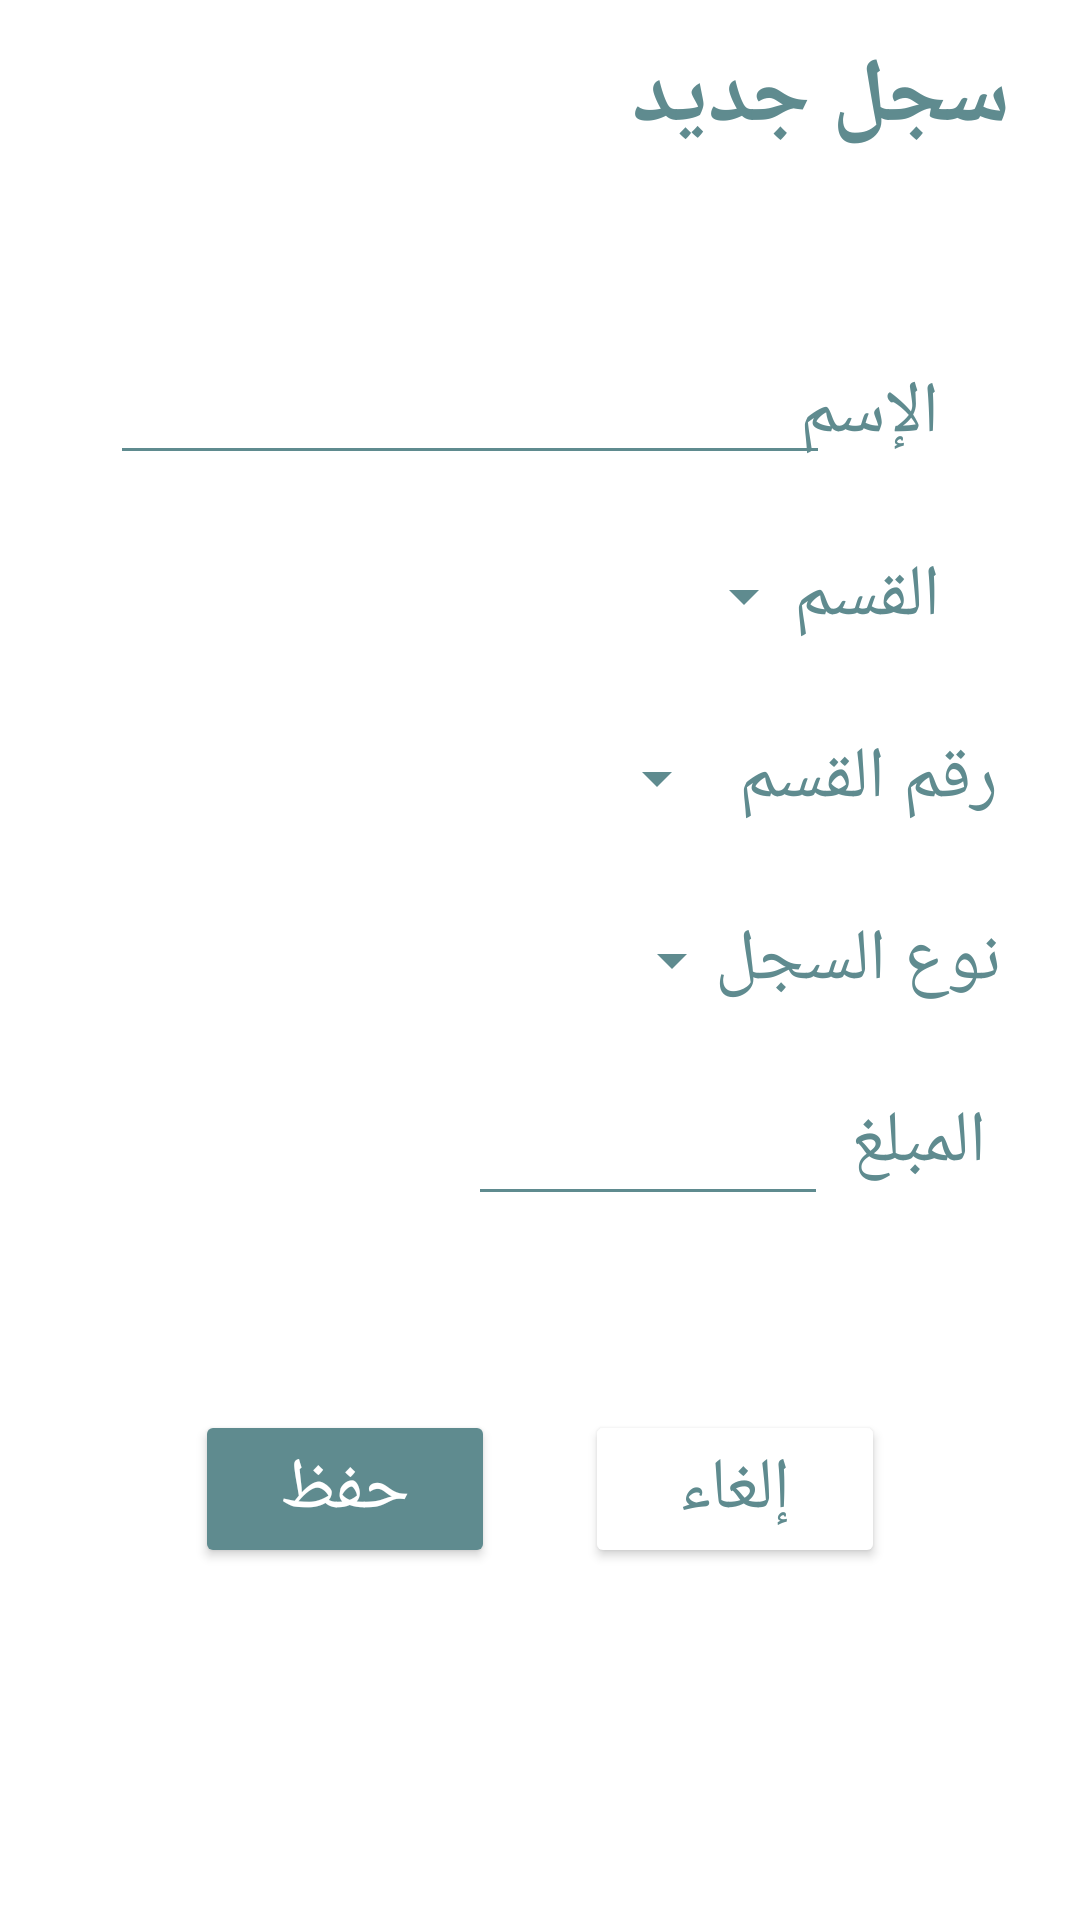

Android layout source for this screen:
<!-- AndroidManifest.xml: application theme Theme.DebtRecordsSystem -->
<!-- res/layout/activity_new_record.xml -->
<?xml version="1.0" encoding="utf-8"?>
<androidx.constraintlayout.widget.ConstraintLayout xmlns:android="http://schemas.android.com/apk/res/android"
    xmlns:app="http://schemas.android.com/apk/res-auto"
    xmlns:tools="http://schemas.android.com/tools"
    android:layout_width="match_parent"
    android:layout_height="match_parent"
    android:background="@color/white">

    <TextView
        android:layout_width="wrap_content"
        android:layout_height="wrap_content"
        android:text="سجل جديد"
        android:textColor="@color/bluish_green"
        android:textSize="30dp"
        android:textStyle="bold"
        app:layout_constraintBottom_toBottomOf="parent"
        app:layout_constraintEnd_toEndOf="parent"
        app:layout_constraintHorizontal_bias="0.9"
        app:layout_constraintStart_toStartOf="parent"
        app:layout_constraintTop_toTopOf="parent"
        app:layout_constraintVertical_bias="0.02" />

    <TextView
        android:id="@+id/nameTextView"
        android:layout_width="wrap_content"
        android:layout_height="wrap_content"
        android:text="الإسم"
        android:textColor="@color/bluish_green"
        android:textSize="24dp"
        app:layout_constraintBottom_toBottomOf="parent"
        app:layout_constraintEnd_toEndOf="parent"
        app:layout_constraintHorizontal_bias="0.85"
        app:layout_constraintStart_toStartOf="parent"
        app:layout_constraintTop_toTopOf="parent"
        app:layout_constraintVertical_bias="0.2" />

    <EditText
        android:id="@+id/nameEditText"
        android:layout_width="240dp"
        android:layout_height="wrap_content"
        android:textColor="@color/bluish_green"
        android:backgroundTint="@color/bluish_green"
        android:ems="10"
        android:inputType="textPersonName"
        app:layout_constraintBottom_toBottomOf="@id/nameTextView"
        app:layout_constraintEnd_toEndOf="@id/nameTextView"
        app:layout_constraintStart_toStartOf="parent"
        app:layout_constraintTop_toTopOf="@id/nameTextView" />

    <TextView
        android:id="@+id/sectionTextView"
        android:layout_width="wrap_content"
        android:layout_height="wrap_content"
        android:text="القسم"
        android:textColor="@color/bluish_green"
        android:textSize="24dp"
        app:layout_constraintBottom_toBottomOf="parent"
        app:layout_constraintEnd_toEndOf="parent"
        app:layout_constraintHorizontal_bias="0.85"
        app:layout_constraintStart_toStartOf="parent"
        app:layout_constraintTop_toTopOf="parent"
        app:layout_constraintVertical_bias="0.3" />

    <Spinner
        android:id="@+id/sectionSpinner"
        android:layout_width="200dp"
        android:layout_height="wrap_content"
        android:backgroundTint="@color/bluish_green"
        android:spinnerMode="dropdown"
        android:textAlignment="textEnd"
        app:layout_constraintBottom_toBottomOf="@id/sectionTextView"
        app:layout_constraintEnd_toEndOf="parent"
        app:layout_constraintHorizontal_bias="0.45"
        app:layout_constraintStart_toStartOf="parent"
        app:layout_constraintTop_toTopOf="@id/sectionTextView"
        app:layout_editor_absoluteX="47dp"
        app:layout_editor_absoluteY="114dp" />

    <TextView
        android:id="@+id/sectionNumTextView"
        android:layout_width="wrap_content"
        android:layout_height="wrap_content"
        android:text="رقم القسم"
        android:textColor="@color/bluish_green"
        android:textSize="24dp"
        app:layout_constraintBottom_toBottomOf="parent"
        app:layout_constraintEnd_toEndOf="parent"
        app:layout_constraintHorizontal_bias="0.9"
        app:layout_constraintStart_toStartOf="parent"
        app:layout_constraintTop_toTopOf="parent"
        app:layout_constraintVertical_bias="0.4" />

    <Spinner
        android:id="@+id/sectionNumSpinner"
        android:layout_width="100dp"
        android:layout_height="wrap_content"
        android:backgroundTint="@color/bluish_green"
        android:spinnerMode="dropdown"
        android:textAlignment="textEnd"
        app:layout_constraintBottom_toBottomOf="@id/sectionNumTextView"
        app:layout_constraintEnd_toEndOf="parent"
        app:layout_constraintHorizontal_bias="0.55"
        app:layout_constraintStart_toStartOf="parent"
        app:layout_constraintTop_toTopOf="@id/sectionNumTextView"
        app:layout_editor_absoluteX="47dp"
        app:layout_editor_absoluteY="114dp" />

    <TextView
        android:id="@+id/recordTypeTextView"
        android:layout_width="wrap_content"
        android:layout_height="wrap_content"
        android:text="نوع السجل"
        android:textColor="@color/bluish_green"
        android:textSize="24dp"
        app:layout_constraintBottom_toBottomOf="parent"
        app:layout_constraintEnd_toEndOf="parent"
        app:layout_constraintHorizontal_bias="0.9"
        app:layout_constraintStart_toStartOf="parent"
        app:layout_constraintTop_toTopOf="parent"
        app:layout_constraintVertical_bias="0.5" />

    <Spinner
        android:id="@+id/recordTypeSpinner"
        android:layout_width="200dp"
        android:layout_height="wrap_content"
        android:backgroundTint="@color/bluish_green"
        android:spinnerMode="dropdown"
        android:textAlignment="textEnd"
        app:layout_constraintBottom_toBottomOf="@id/recordTypeTextView"
        app:layout_constraintEnd_toEndOf="parent"
        app:layout_constraintHorizontal_bias="0.3"
        app:layout_constraintStart_toStartOf="parent"
        app:layout_constraintTop_toTopOf="@id/recordTypeTextView"
        app:layout_editor_absoluteX="47dp"
        app:layout_editor_absoluteY="114dp" />

    <TextView
        android:id="@+id/amountTextView"
        android:layout_width="wrap_content"
        android:layout_height="wrap_content"
        android:text="المبلغ"
        android:textColor="@color/bluish_green"
        android:textSize="24dp"
        app:layout_constraintBottom_toBottomOf="parent"
        app:layout_constraintEnd_toEndOf="parent"
        app:layout_constraintHorizontal_bias="0.9"
        app:layout_constraintStart_toStartOf="parent"
        app:layout_constraintTop_toTopOf="parent"
        app:layout_constraintVertical_bias="0.6" />

    <EditText
        android:id="@+id/amountEditText"
        android:layout_width="120dp"
        android:layout_height="wrap_content"
        android:backgroundTint="@color/bluish_green"
        android:ems="3"
        android:inputType="numberDecimal"
        android:textColor="@color/bluish_green"
        android:textSize="24dp"
        app:layout_constraintBottom_toBottomOf="@id/amountTextView"
        app:layout_constraintEnd_toEndOf="parent"
        app:layout_constraintHorizontal_bias="0.65"
        app:layout_constraintStart_toStartOf="parent"
        app:layout_constraintTop_toTopOf="@id/amountTextView" />

    <Button
        style="@style/DarkButton"
        android:text="حفظ"
        android:clickable="true"
        android:onClick="onSaveClick"
        app:layout_constraintBottom_toBottomOf="parent"
        app:layout_constraintEnd_toEndOf="parent"
        app:layout_constraintHorizontal_bias="0.25"
        app:layout_constraintStart_toStartOf="parent"
        app:layout_constraintTop_toTopOf="parent"
        app:layout_constraintVertical_bias="0.8" />

    <Button
        android:onClick="onCancelClick"
        android:text="إلغاء"
        style="@style/LightButton"
        app:layout_constraintBottom_toBottomOf="parent"
        app:layout_constraintEnd_toEndOf="parent"
        app:layout_constraintHorizontal_bias="0.75"
        app:layout_constraintStart_toStartOf="parent"
        app:layout_constraintTop_toTopOf="parent"
        app:layout_constraintVertical_bias="0.8" />

</androidx.constraintlayout.widget.ConstraintLayout>
<!-- resources referenced by this layout -->
<resources>
  <color name="bluish_green">#5f8b8f</color>
  <color name="white">#FFFFFFFF</color>
  <style name="DarkButton" parent="TextAppearance.AppCompat.Button">
          <item name="android:backgroundTint">@color/bluish_green</item>
          <item name="android:layout_width">100dp</item>
          <item name="android:layout_height">wrap_content</item>
          <item name="android:textColor">@color/white</item>
          <item name="android:textSize">24dp</item>
      </style>
  <style name="LightButton" parent="TextAppearance.AppCompat.Button">
          <item name="android:backgroundTint">@color/white</item>
          <item name="android:layout_width">100dp</item>
          <item name="android:layout_height">wrap_content</item>
          <item name="android:textColor">@color/bluish_green</item>
          <item name="android:textSize">24dp</item>
      </style>
  <style name="Theme.DebtRecordsSystem" parent="Theme.MaterialComponents.DayNight.DarkActionBar">
          
          <item name="colorPrimary">@color/dark_green</item>
          <item name="colorPrimaryVariant">@color/green</item>
          <item name="colorOnPrimary">@color/white</item>
          
          <item name="colorSecondary">@color/light_green</item>
          <item name="colorSecondaryVariant">@color/yellowish_white</item>
          <item name="colorOnSecondary">@color/black</item>
          
          <item name="android:statusBarColor" tools:targetApi="l">?attr/colorPrimaryVariant</item>
          
      </style>
  <color name="dark_green">#196f52</color>
  <color name="green">#2cad48</color>
  <color name="light_green">#7fc3ac</color>
  <color name="yellowish_white">#f7fbe7</color>
  <color name="black">#000000</color>
</resources>
